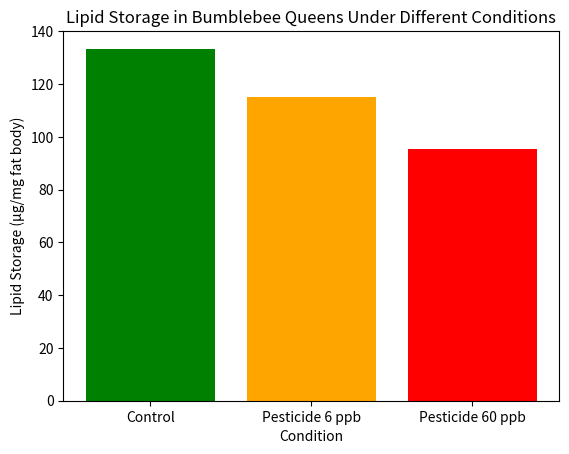

The matplotlib source for this figure:
import pandas as pd
import matplotlib.pyplot as plt

# Sample data for lipid storage
lipid_data = {'Condition': ['Control', 'Pesticide 6 ppb', 'Pesticide 60 ppb'],
              'Lipid Storage (µg/mg fat body)': [133.4, 115.1, 95.5]}

lipid_df = pd.DataFrame(lipid_data)

# Plotting the data
plt.bar(lipid_df['Condition'], lipid_df['Lipid Storage (µg/mg fat body)'], color=['green', 'orange', 'red'])
plt.title('Lipid Storage in Bumblebee Queens Under Different Conditions')
plt.ylabel('Lipid Storage (µg/mg fat body)')
plt.xlabel('Condition')
plt.show()